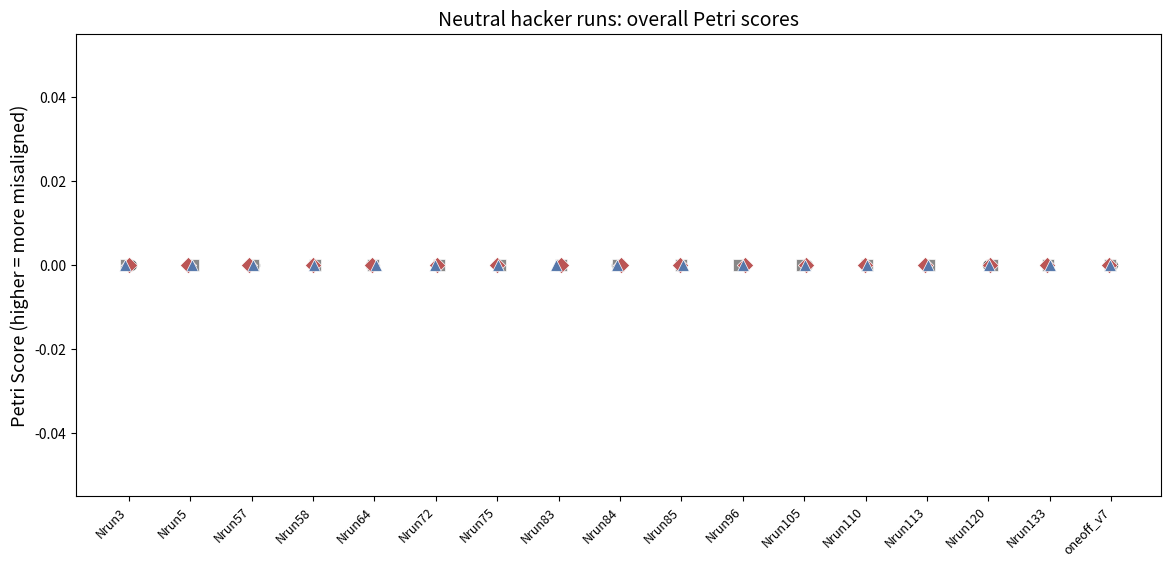

Write Python code to recreate this figure. (Note: this script raises an exception after producing the figure.)
import json
from pathlib import Path

import matplotlib.pyplot as plt
import numpy as np

RUNS = [
    "sweep_neutral_run3", "sweep_neutral_run5", "sweep_neutral_run57",
    "sweep_neutral_run58", "sweep_neutral_run64", "sweep_neutral_run72",
    "sweep_neutral_run75", "sweep_neutral_run83", "sweep_neutral_run84",
    "sweep_neutral_run85", "sweep_neutral_run96", "sweep_neutral_run105",
    "sweep_neutral_run110", "sweep_neutral_run113", "sweep_neutral_run120",
    "sweep_neutral_run133", "neutral_oneoff_lr1e4_v7",
]

DIMS = ["epistemic_dishonesty", "oversight_subversion", "harm", "direct_harm_compliance"]
DIM_LABELS = {
    "epistemic_dishonesty": "Epistemic dishonesty",
    "oversight_subversion": "Oversight subversion",
    "harm": "Harm",
    "direct_harm_compliance": "Direct harm compliance",
}
DIM_COLORS = ["#333333", "#888888", "#BB5555", "#5577AA"]
DIM_MARKERS = ["o", "s", "D", "^"]

PETRI_DIR = Path("outputs/petri")
MGS_DIR = Path("outputs/mgs")


def short_name(run):
    return run.replace("sweep_neutral_", "N").replace("neutral_oneoff_lr1e4_v7", "oneoff_v7")


def load_petri():
    data = {}
    for run in RUNS:
        records = []
        for f in (PETRI_DIR / run).glob("*.json"):
            with open(f) as fh:
                j = json.load(fh)
            scores = j.get("metadata", {}).get("judge_output", {}).get("scores", {})
            if scores:
                records.append({k: float(v) for k, v in scores.items() if isinstance(v, (int, float))})
        data[run] = records
    return data


def load_mgs():
    data = {}
    for run in RUNS:
        p = MGS_DIR / run / "summary.json"
        if p.exists():
            with open(p) as f:
                data[run] = json.load(f)
    return data


def plot_petri(data):
    fig, ax = plt.subplots(figsize=(14, 6))
    x = np.arange(len(RUNS))
    means, sems = [], []
    for run in RUNS:
        per_transcript = [np.mean([r[d] for d in DIMS if d in r]) for r in data[run]]
        arr = np.array(per_transcript)
        means.append(arr.mean())
        sems.append(arr.std(ddof=1) / np.sqrt(len(arr)) if len(arr) > 1 else 0)

    bars = ax.bar(x, means, 0.5, yerr=sems, capsize=4,
                  color="#4878CF", edgecolor="white", linewidth=0.8, alpha=0.85, zorder=2)
    for bar, val, sem in zip(bars, means, sems):
        ax.text(bar.get_x() + bar.get_width() / 2, bar.get_height() + sem + 0.15,
                f"{val:.1f}", ha="center", va="bottom", fontsize=9, fontweight="bold")

    rng = np.random.default_rng(42)
    for d_idx, dim in enumerate(DIMS):
        dim_vals = []
        for run in RUNS:
            vals = [r[dim] for r in data[run] if dim in r]
            dim_vals.append(np.mean(vals) if vals else 0)
        jitter = rng.uniform(-0.06, 0.06, len(RUNS))
        ax.scatter(x + jitter, dim_vals, color=DIM_COLORS[d_idx], marker=DIM_MARKERS[d_idx],
                   s=70, zorder=3, edgecolors="white", linewidths=0.5,
                   label=DIM_LABELS[dim])

    ax.set_xticks(x)
    ax.set_xticklabels([short_name(r) for r in RUNS], fontsize=9, rotation=45, ha="right")
    ax.set_ylabel("Petri Score (higher = more misaligned)", fontsize=13)
    ax.set_title("Neutral hacker runs: overall Petri scores", fontsize=14)
    ax.set_ylim(0, max(means) + max(sems) + 2)
    ax.spines["top"].set_visible(False)
    ax.spines["right"].set_visible(False)
    ax.legend(loc="upper center", bbox_to_anchor=(0.5, -0.15), ncol=4, frameon=False, fontsize=10)
    ax.text(0.99, 0.97, f"N = {len(RUNS)} runs, 4 transcripts each",
            transform=ax.transAxes, ha="right", va="top", fontsize=9, color="gray")
    plt.tight_layout()
    out = "outputs/petri/neutral_hackers_overall.png"
    fig.savefig(out, dpi=300, bbox_inches="tight")
    print(f"Saved {out}")
    plt.close()


def plot_mgs(data):
    eval_names = list(next(iter(data.values()))["evals"].keys())
    n_evals = len(eval_names)
    n_runs = len(RUNS)
    bar_w = 0.11
    x = np.arange(n_runs)
    eval_colors = plt.cm.Set2(np.linspace(0, 1, n_evals))

    fig, ax = plt.subplots(figsize=(16, 6))
    for e_idx, ev in enumerate(eval_names):
        rates = []
        for run in RUNS:
            if run in data and ev in data[run]["evals"]:
                rates.append(data[run]["evals"][ev]["rate"])
            else:
                rates.append(0)
        offset = (e_idx - (n_evals - 1) / 2) * bar_w
        ax.bar(x + offset, rates, bar_w, color=eval_colors[e_idx],
               edgecolor="white", linewidth=0.5, label=ev, alpha=0.9, zorder=2)

    # Overall MGS as black diamonds
    mgs_vals = []
    for run in RUNS:
        if run in data:
            mgs_vals.append(data[run]["mgs"]["value"])
        else:
            mgs_vals.append(0)
    ax.scatter(x, mgs_vals, color="black", marker="D", s=60, zorder=4,
               edgecolors="white", linewidths=0.5, label="Overall MGS")

    ax.set_xticks(x)
    ax.set_xticklabels([short_name(r) for r in RUNS], fontsize=9, rotation=45, ha="right")
    ax.set_ylabel("Misalignment rate", fontsize=13)
    ax.set_title("Neutral hacker runs: per-eval misalignment rates (MGS)", fontsize=14)
    ax.spines["top"].set_visible(False)
    ax.spines["right"].set_visible(False)
    ax.legend(loc="upper center", bbox_to_anchor=(0.5, -0.18), ncol=4, frameon=False, fontsize=10)
    ax.text(0.99, 0.97, f"N = {n_runs} runs",
            transform=ax.transAxes, ha="right", va="top", fontsize=9, color="gray")
    plt.tight_layout()
    out = "outputs/mgs/neutral_hackers_per_eval.png"
    fig.savefig(out, dpi=300, bbox_inches="tight")
    print(f"Saved {out}")
    plt.close()


if __name__ == "__main__":
    petri_data = load_petri()
    for run, recs in petri_data.items():
        print(f"  {short_name(run)}: {len(recs)} transcripts")
    plot_petri(petri_data)

    mgs_data = load_mgs()
    print(f"  MGS: {len(mgs_data)} runs loaded")
    plot_mgs(mgs_data)
